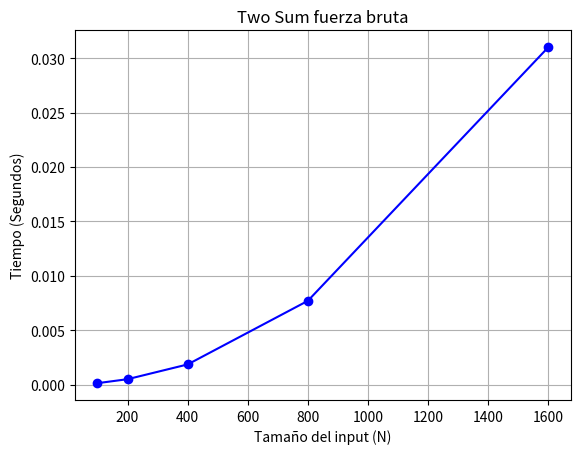

Write Python code to recreate this figure.
import time
import matplotlib.pyplot as plt

#Func modificada desde 3sum_problem
"""
def two_sum(numbers: list[int]):
    for i in range(len(numbers)):
        for j in range(i+1,len(numbers)):
            if (numbers[i] + numbers[j] == 0):
                print (f"[{numbers[i]},{numbers[j]}]")
"""               
    
#En base al lab 
import time
import matplotlib.pyplot as plt

def two_sum_brute(arr):
    count = 0
    #se usa la función modificada de arriba
    for i in range(len(arr)):
            for j in range(i+1,len(arr)):
                if (arr[i] + arr[j] == 0):
                    count+=1
    
    return count

# Pruebas y Tiempos de Ejecución empíricos
sizes = [100, 200, 400, 800, 1600]
times = []

for size in sizes:
    arr = list(range(-size//2, size//2))
    
    # Toma el tiempo antes de comenzar, se usa time.perf_counter porque es más preciso
    start_time = time.perf_counter()
    
    two_sum_brute(arr)
    
    # Toma el tiempo al terminar, se usa time.perf_counter porque es más preciso
    end_time = time.perf_counter()
    
    times.append(end_time - start_time)

#generar grafico ??????
plt.plot(sizes, times, color='blue', linestyle='-', marker='o')
plt.title("Two Sum fuerza bruta")
plt.xlabel("Tamaño del input (N)")
plt.ylabel("Tiempo (Segundos)")
plt.grid(True)
plt.show()
